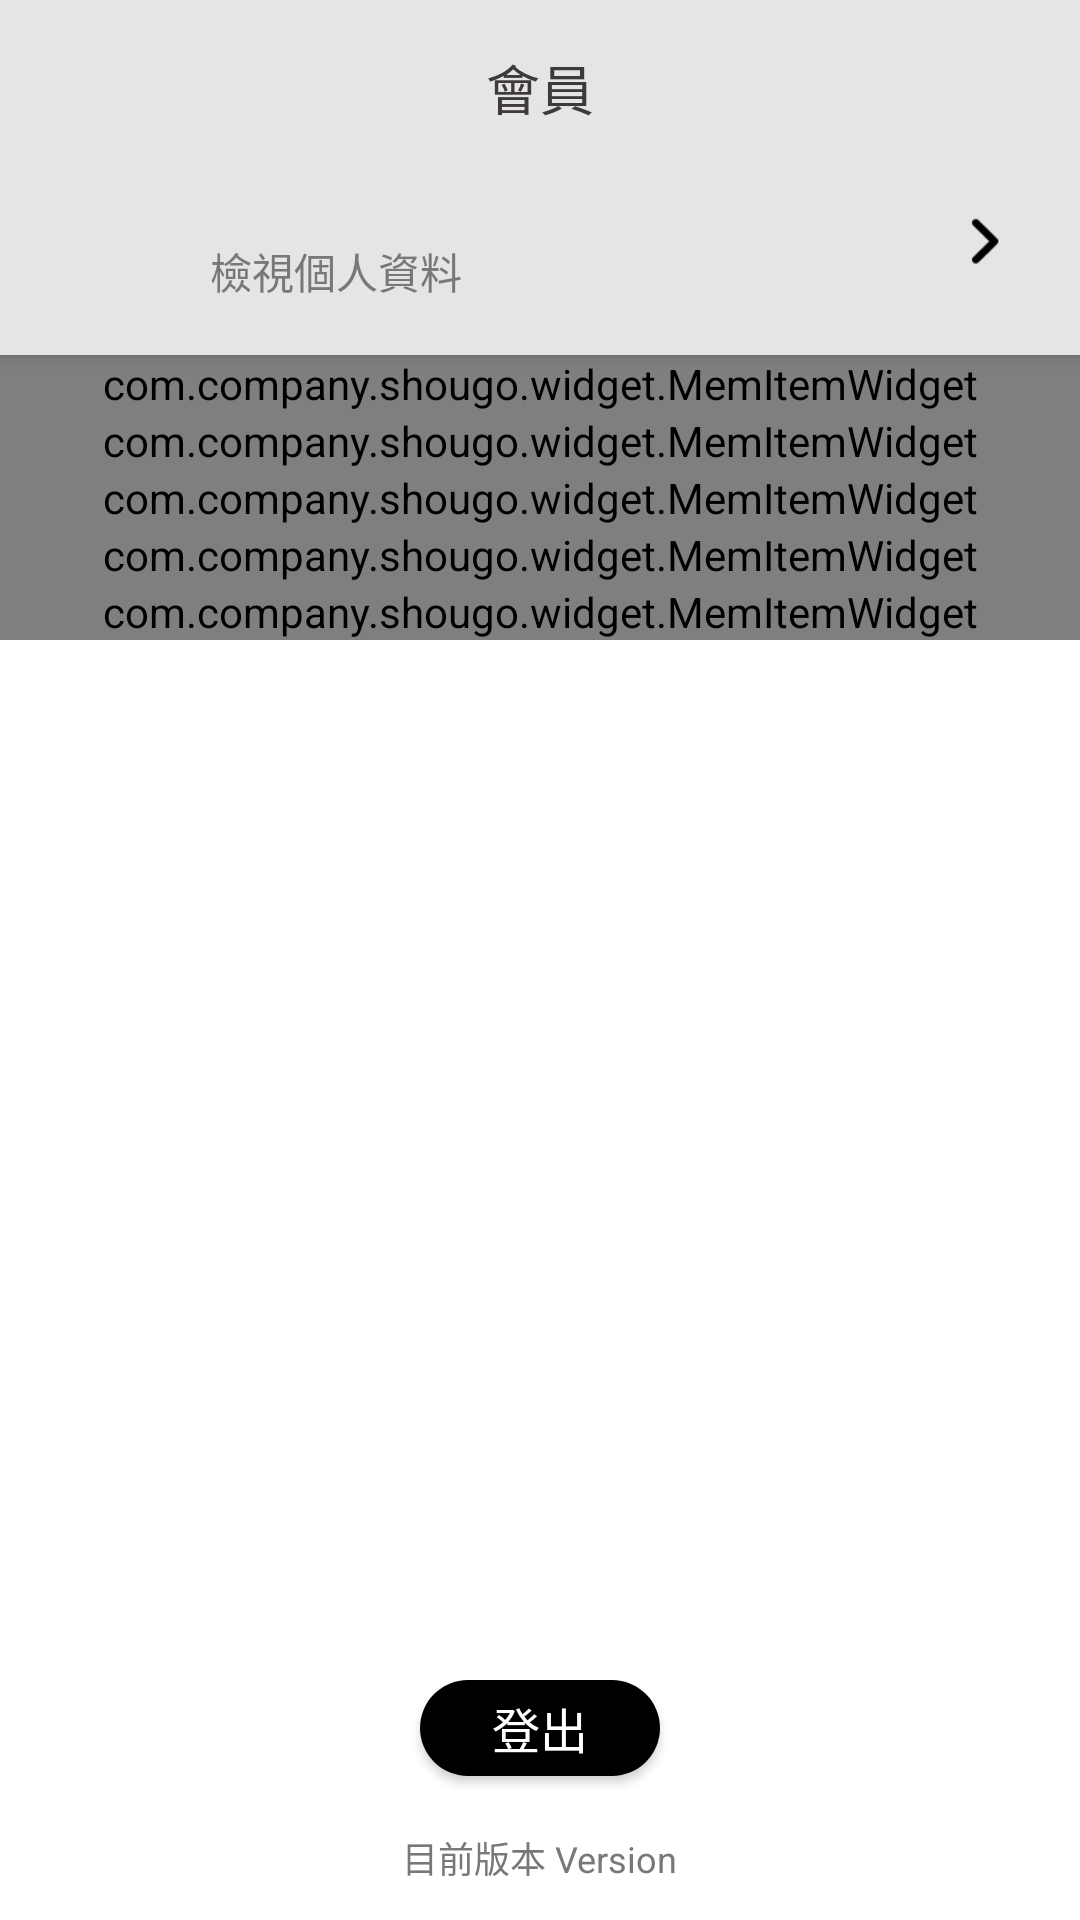

Reconstruct the res/layout file that produces this screen, plus the resources it refers to.
<!-- AndroidManifest.xml: application theme Theme.Shougo -->
<!-- res/layout/fragment_member.xml -->
<?xml version="1.0" encoding="utf-8"?>
<layout xmlns:android="http://schemas.android.com/apk/res/android"
    xmlns:app="http://schemas.android.com/apk/res-auto">

    <data>

    </data>

    <RelativeLayout
        android:layout_width="match_parent"
        android:layout_height="match_parent"
        android:orientation="vertical"
        android:background="@color/white">
        <LinearLayout
            android:layout_width="match_parent"
            android:layout_height="wrap_content"
            android:orientation="vertical"
            android:background="@color/bg_gray"
            android:id="@+id/topView"
            android:elevation="3dp">
            <TextView
                android:layout_width="wrap_content"
                android:layout_height="wrap_content"
                android:text="@string/member"
                android:textSize="@dimen/main_big_title_size"
                android:textColor="@color/main_black"
                android:layout_gravity="center_horizontal"
                android:layout_marginTop="16dp"
                android:id="@+id/title"/>

            <androidx.constraintlayout.widget.ConstraintLayout
                android:layout_width="match_parent"
                android:layout_height="wrap_content"
                android:paddingLeft="16dp"
                android:paddingRight="16dp"
                android:layout_marginTop="16dp"
                android:layout_marginBottom="16dp"
                android:id="@+id/watch">
                <ImageView
                    android:layout_width="44dp"
                    android:layout_height="44dp"
                    app:layout_constraintTop_toTopOf="parent"
                    app:layout_constraintLeft_toLeftOf="parent"
                    android:id="@+id/headImg"/>

                <TextView
                    android:layout_width="wrap_content"
                    android:layout_height="wrap_content"
                    android:text=""
                    android:textSize="@dimen/main_title_size"
                    android:textColor="@color/black"
                    app:layout_constraintTop_toTopOf="@+id/headImg"
                    app:layout_constraintLeft_toRightOf="@+id/headImg"
                    android:layout_marginLeft="10dp"
                    android:id="@+id/name"/>

                <TextView
                    android:layout_width="wrap_content"
                    android:layout_height="wrap_content"
                    android:singleLine="true"
                    android:text="@string/watch_member_info"
                    android:textSize="@dimen/main_text_size"
                    android:textColor="@color/hint_gray"
                    app:layout_constraintTop_toBottomOf="@+id/name"
                    app:layout_constraintLeft_toRightOf="@+id/headImg"
                    android:layout_marginLeft="10dp"/>

                <ImageView
                    android:layout_width="30dp"
                    android:layout_height="30dp"
                    app:layout_constraintTop_toTopOf="@+id/headImg"
                    app:layout_constraintRight_toRightOf="parent"
                    app:layout_constraintBottom_toBottomOf="parent"
                    android:src="@drawable/btn_right_default"/>
            </androidx.constraintlayout.widget.ConstraintLayout>

        </LinearLayout>

        <com.company.shougo.widget.MemItemWidget
            android:layout_width="match_parent"
            android:layout_height="wrap_content"
            android:id="@+id/notify"
            android:layout_below="@+id/topView"
            app:typed="notify"/>


        <com.company.shougo.widget.MemItemWidget
            android:layout_width="match_parent"
            android:layout_height="wrap_content"
            android:id="@+id/opinion"
            android:layout_below="@+id/notify"
            app:typed="opinion"/>


        <com.company.shougo.widget.MemItemWidget
            android:layout_width="match_parent"
            android:layout_height="wrap_content"
            android:id="@+id/privacy"
            android:layout_below="@+id/opinion"
            app:typed="privacy"/>


        <com.company.shougo.widget.MemItemWidget
            android:layout_width="match_parent"
            android:layout_height="wrap_content"
            android:id="@+id/cooperation"
            android:layout_below="@+id/privacy"
            android:visibility="gone"
            app:typed="cooperation"/>

        <com.company.shougo.widget.MemItemWidget
            android:layout_width="match_parent"
            android:layout_height="wrap_content"
            android:id="@+id/myCar"
            android:layout_below="@+id/cooperation"
            app:typed="mycar"/>

        <com.company.shougo.widget.MemItemWidget
            android:layout_width="match_parent"
            android:layout_height="wrap_content"
            android:id="@+id/removeAccount"
            android:layout_below="@+id/myCar"
            app:typed="removeAccount"/>

        <TextView
            android:layout_width="wrap_content"
            android:layout_height="wrap_content"
            android:singleLine="true"
            android:text="@string/version"
            android:textSize="@dimen/main_lit_text_size"
            android:textColor="@color/hint_gray"
            android:layout_centerHorizontal="true"
            android:layout_alignParentBottom="true"
            android:layout_marginBottom="12dp"
            android:id="@+id/version"/>

        <androidx.appcompat.widget.AppCompatButton
            android:layout_width="80dp"
            android:layout_height="32dp"
            android:background="@drawable/bg35_black"
            android:layout_alignParentBottom="true"
            android:layout_centerHorizontal="true"
            android:layout_marginBottom="48dp"
            android:text="@string/logout"
            android:textSize="@dimen/main_title_size"
            android:textColor="@color/white"
            android:id="@+id/logout"/>
    </RelativeLayout>
</layout>
<!-- resources referenced by this layout -->
<resources>
  <color name="bg_gray">#E5E5E5</color>
  <color name="black">#FF000000</color>
  <color name="hint_gray">#787878</color>
  <color name="main_black">#3E3A39</color>
  <color name="white">#FFFFFFFF</color>
  <dimen name="main_big_title_size">18sp</dimen>
  <dimen name="main_lit_text_size">12sp</dimen>
  <dimen name="main_text_size">14sp</dimen>
  <dimen name="main_title_size">16sp</dimen>
  <!-- drawable bg35_black (drawable) -->
  <shape xmlns:android="http://schemas.android.com/apk/res/android"
      android:shape="rectangle">
      <corners android:radius="35dp"/>
      <gradient
          android:startColor="@color/black"
          android:endColor="@color/black" />
  </shape>
  <!-- drawable btn_right_default: png bitmap (drawable, 345 bytes) -->
  <string name="logout">登出</string>
  <string name="member">會員</string>
  <string name="version">目前版本 Version </string>
  <string name="watch_member_info">檢視個人資料</string>
  <style name="Theme.Shougo" parent="Theme.MaterialComponents.DayNight.NoActionBar">
          
          <item name="colorPrimary">@color/purple_500</item>
          <item name="colorPrimaryVariant">@color/purple_700</item>
          <item name="colorOnPrimary">@color/white</item>
          
          <item name="colorSecondary">@color/teal_200</item>
          <item name="colorSecondaryVariant">@color/teal_700</item>
          <item name="colorOnSecondary">@color/black</item>
          
          <item name="android:statusBarColor" tools:targetApi="l">?attr/colorPrimaryVariant</item>
          <item name="bottomSheetDialogTheme">@style/AppBottomSheetDialogTheme</item>
          
      </style>
  <color name="purple_500">#FF6200EE</color>
  <color name="purple_700">#FF3700B3</color>
  <color name="teal_200">#FF03DAC5</color>
  <color name="teal_700">#FF018786</color>
  <style name="AppBottomSheetDialogTheme" parent="Theme.Design.Light.BottomSheetDialog">
          <item name="bottomSheetStyle">@style/AppModalStyle</item>
      </style>
  <style name="AppModalStyle" parent="Widget.Design.BottomSheet.Modal">
          <item name="android:background">@drawable/bg_top10_white</item>
      </style>
  <!-- drawable bg_top10_white (drawable) -->
  <shape xmlns:android="http://schemas.android.com/apk/res/android"
      android:shape="rectangle">
      <corners android:topLeftRadius="10dp"
          android:topRightRadius="10dp"/>
      <gradient
          android:startColor="@color/white"
          android:endColor="@color/white" />
  </shape>
</resources>
